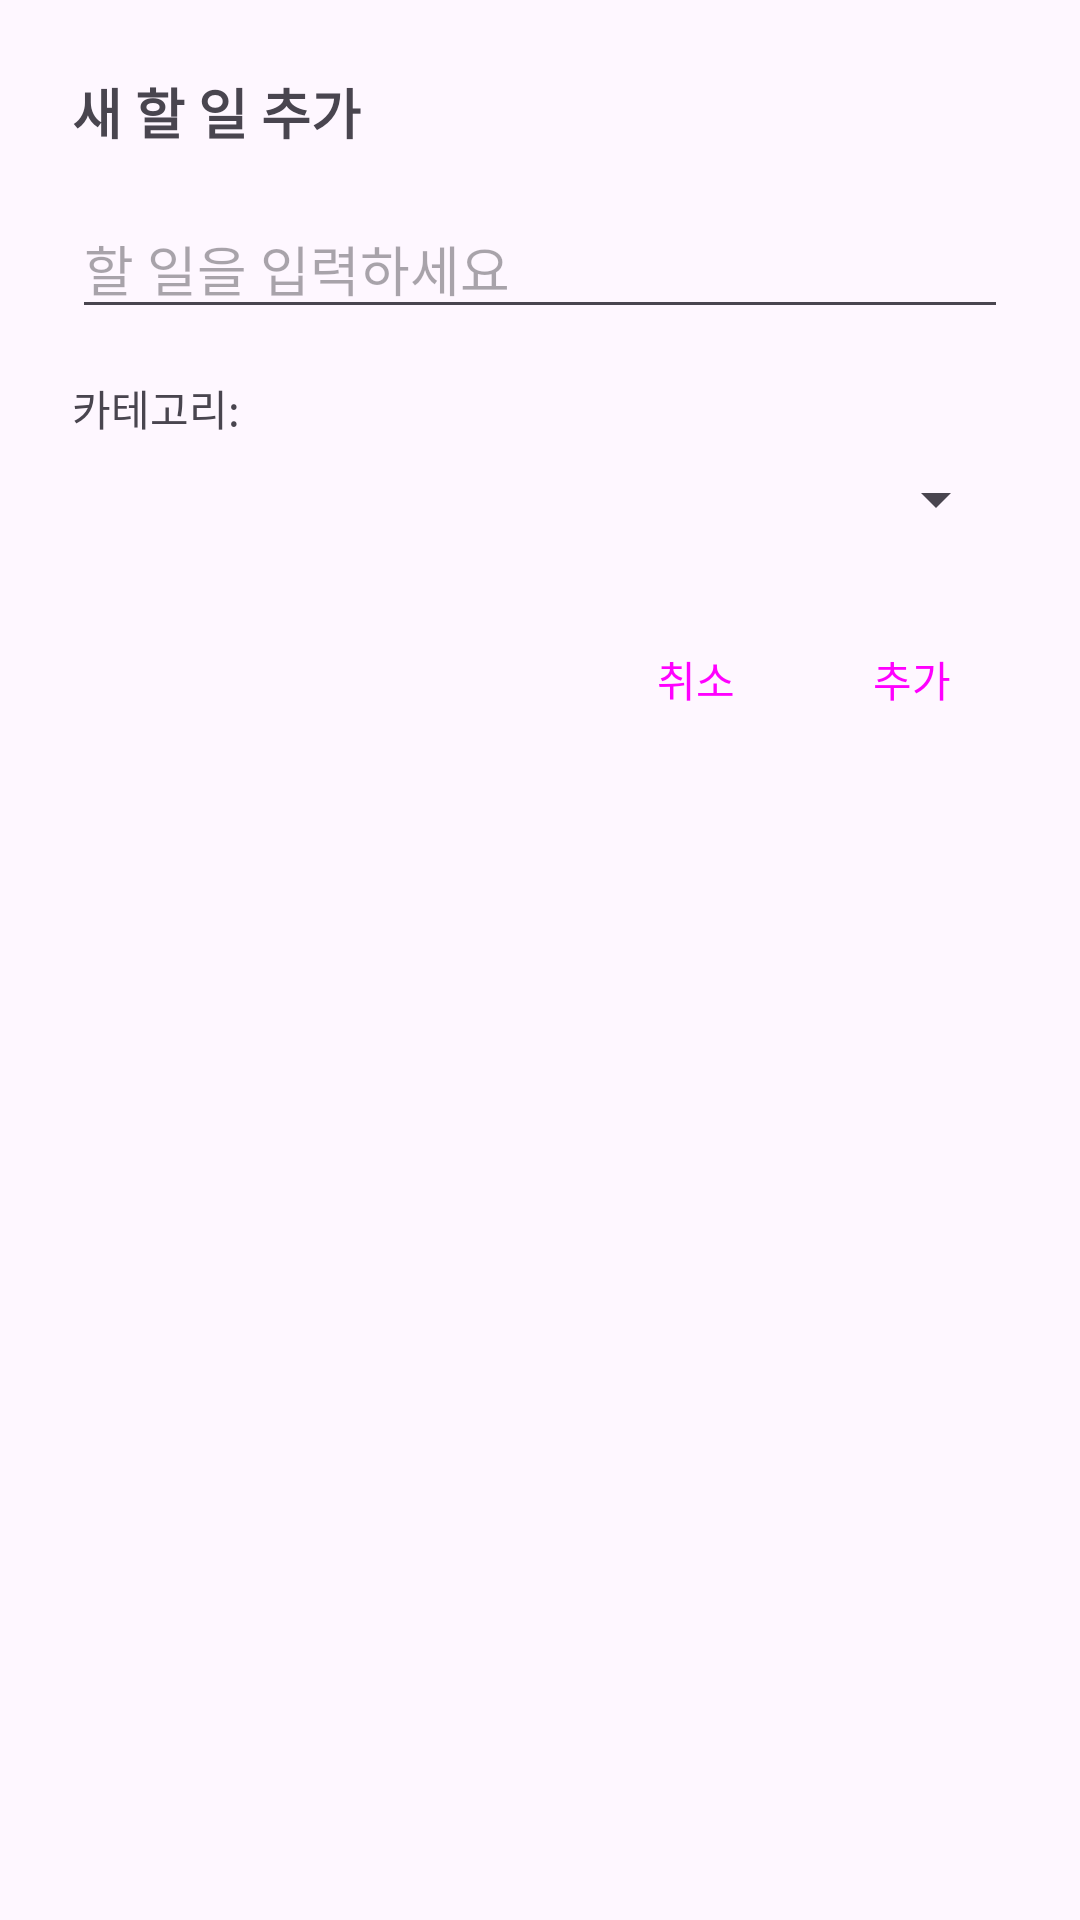

Here is an Android app screen rendered from its layout file. Give the layout XML and the strings, colors and styles it references.
<!-- AndroidManifest.xml: application theme Theme.MyTodoListApp -->
<!-- res/layout/dialog_add_todo_with_category.xml -->
<?xml version="1.0" encoding="utf-8"?>
<LinearLayout xmlns:android="http://schemas.android.com/apk/res/android"
    android:layout_width="match_parent"
    android:layout_height="wrap_content"
    android:orientation="vertical"
    android:padding="24dp">

    <TextView
        android:layout_width="match_parent"
        android:layout_height="wrap_content"
        android:text="새 할 일 추가"
        android:textSize="18sp"
        android:textStyle="bold"
        android:layout_marginBottom="16dp"/>

    
    <EditText
        android:id="@+id/edit_text_todo_title"
        android:layout_width="match_parent"
        android:layout_height="wrap_content"
        android:hint="할 일을 입력하세요"
        android:inputType="text"
        android:maxLines="1"
        android:layout_marginBottom="16dp" />

    
    <TextView
        android:layout_width="wrap_content"
        android:layout_height="wrap_content"
        android:text="카테고리:"
        android:layout_marginBottom="8dp"/>

    <Spinner
        android:id="@+id/spinner_category"
        android:layout_width="match_parent"
        android:layout_height="wrap_content"
        android:layout_marginBottom="24dp" />

    <LinearLayout
        android:layout_width="match_parent"
        android:layout_height="wrap_content"
        android:orientation="horizontal"
        android:gravity="end">
        <Button
            android:id="@+id/button_cancel"
            style="?android:attr/buttonBarButtonStyle"
            android:layout_width="wrap_content"
            android:layout_height="wrap_content"
            android:text="취소" />
        <Button
            android:id="@+id/button_add"
            style="?android:attr/buttonBarButtonStyle"
            android:layout_width="wrap_content"
            android:layout_height="wrap_content"
            android:layout_marginStart="8dp"
            android:text="추가" />
    </LinearLayout>

</LinearLayout>
<!-- resources referenced by this layout -->
<resources>
  <style name="Theme.MyTodoListApp" parent="Base.Theme.MyTodoListApp" />
  <style name="Base.Theme.MyTodoListApp" parent="Theme.Material3.DayNight.NoActionBar">
      </style>
</resources>
